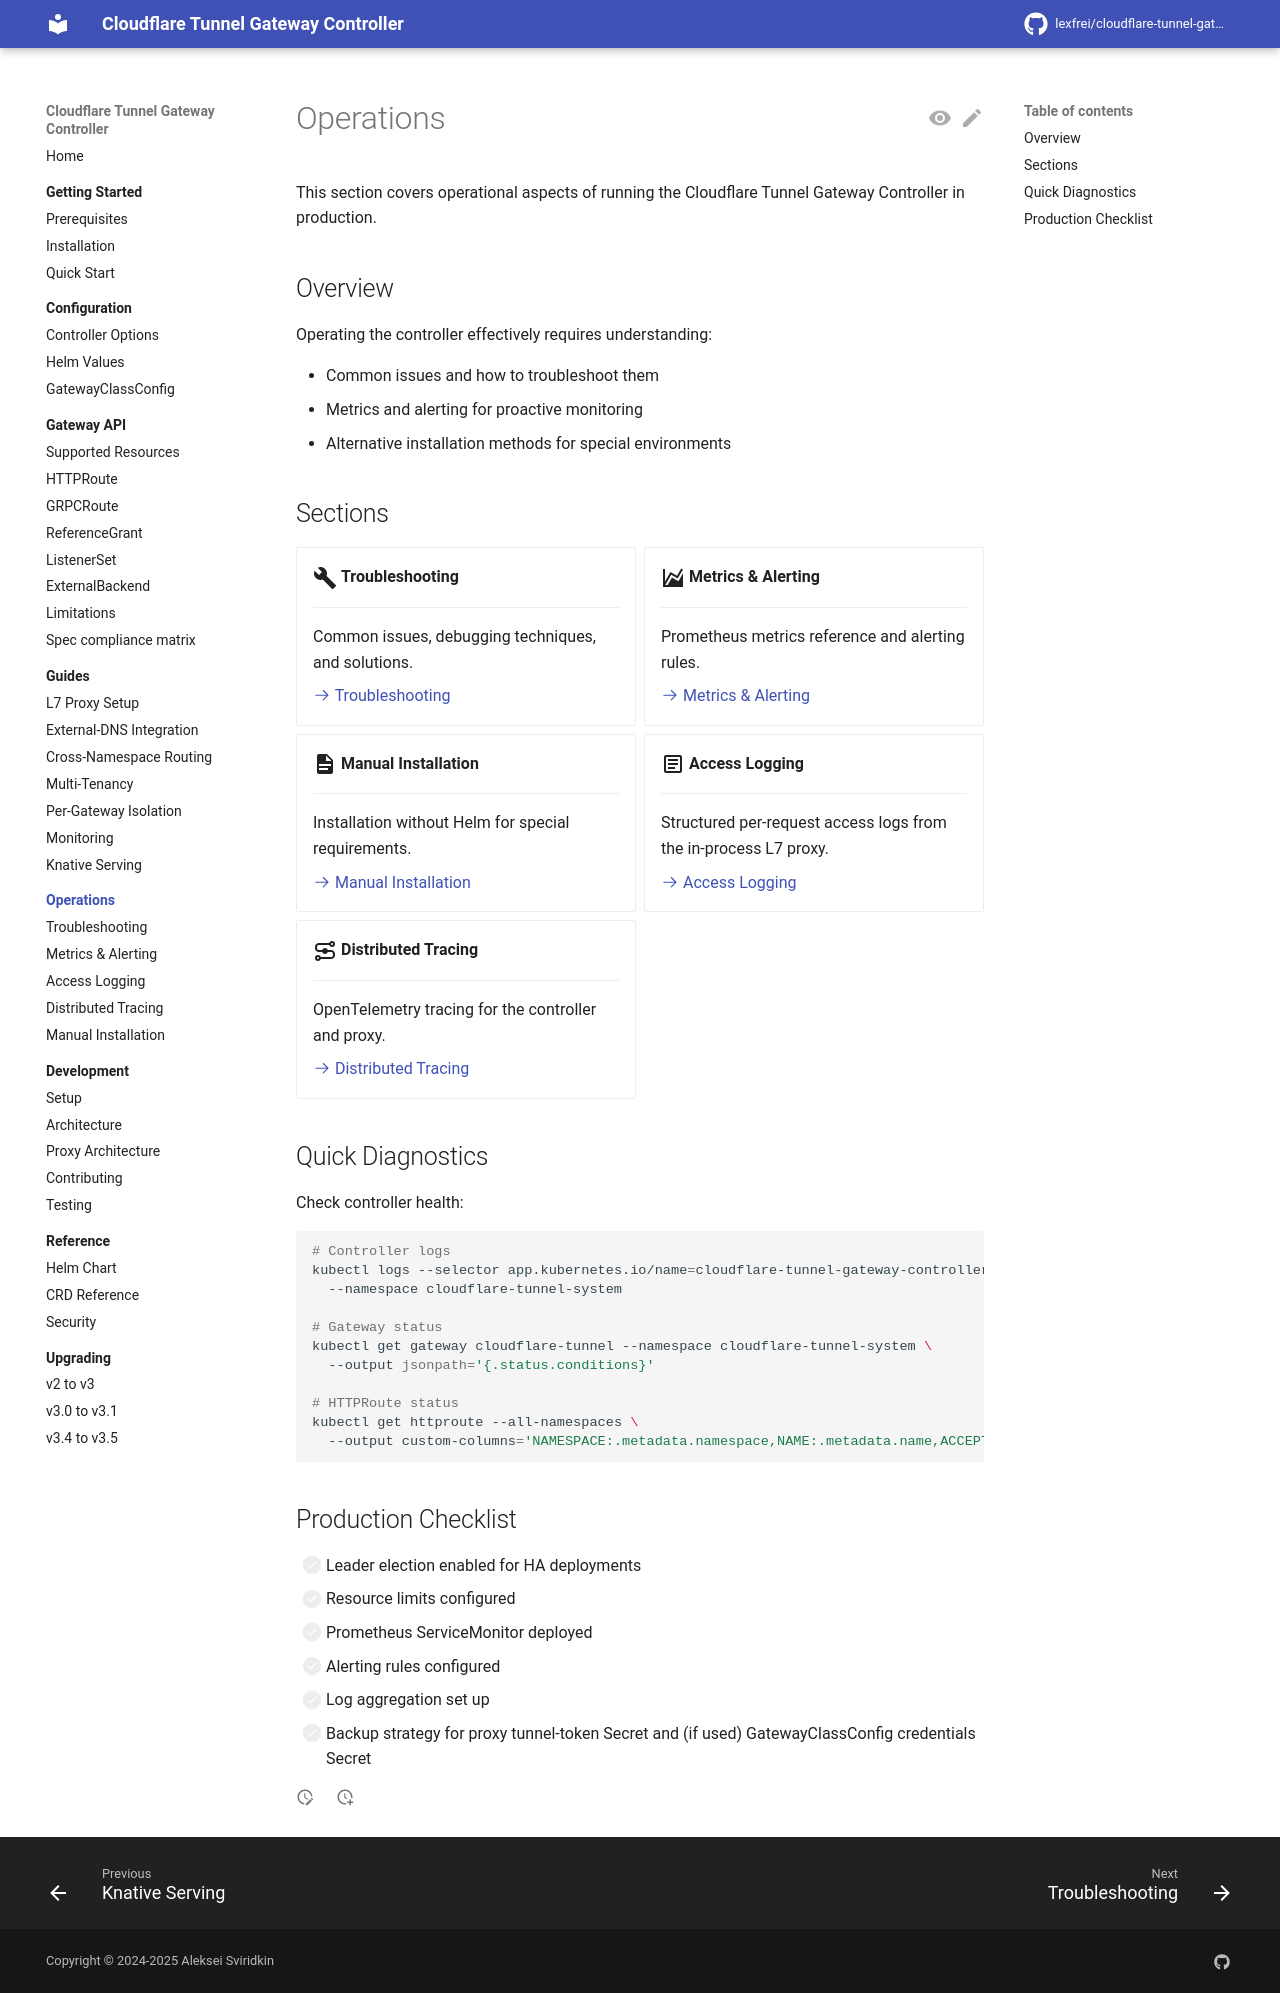

repository: lexfrei/cloudflare-tunnel-gateway-controller · page: 3.5.0/operations/index.html · generator: mkdocs

# Operations

This section covers operational aspects of running the Cloudflare Tunnel Gateway Controller in production.

## Overview

Operating the controller effectively requires understanding:

- Common issues and how to troubleshoot them
- Metrics and alerting for proactive monitoring
- Alternative installation methods for special environments

## Sections

<div class="grid cards" markdown>

-   :material-wrench:{ .lg .middle } **Troubleshooting**

    ---

    Common issues, debugging techniques, and solutions.

    [:octicons-arrow-right-24: Troubleshooting](troubleshooting.md)

-   :material-chart-areaspline:{ .lg .middle } **Metrics & Alerting**

    ---

    Prometheus metrics reference and alerting rules.

    [:octicons-arrow-right-24: Metrics & Alerting](metrics.md)

-   :material-file-document:{ .lg .middle } **Manual Installation**

    ---

    Installation without Helm for special requirements.

    [:octicons-arrow-right-24: Manual Installation](manual-installation.md)

-   :material-text-box-outline:{ .lg .middle } **Access Logging**

    ---

    Structured per-request access logs from the in-process L7 proxy.

    [:octicons-arrow-right-24: Access Logging](access-logging.md)

-   :material-transit-connection-variant:{ .lg .middle } **Distributed Tracing**

    ---

    OpenTelemetry tracing for the controller and proxy.

    [:octicons-arrow-right-24: Distributed Tracing](tracing.md)

</div>

## Quick Diagnostics

Check controller health:

```bash
# Controller logs
kubectl logs --selector app.kubernetes.io/name=cloudflare-tunnel-gateway-controller \
  --namespace cloudflare-tunnel-system

# Gateway status
kubectl get gateway cloudflare-tunnel --namespace cloudflare-tunnel-system \
  --output jsonpath='{.status.conditions}'

# HTTPRoute status
kubectl get httproute --all-namespaces \
  --output custom-columns='NAMESPACE:.metadata.namespace,NAME:.metadata.name,ACCEPTED:.status.parents[*].conditions[?(@.type=="Accepted")].status'
```

## Production Checklist

- [ ] Leader election enabled for HA deployments
- [ ] Resource limits configured
- [ ] Prometheus ServiceMonitor deployed
- [ ] Alerting rules configured
- [ ] Log aggregation set up
- [ ] Backup strategy for proxy tunnel-token Secret and (if used) GatewayClassConfig credentials Secret
